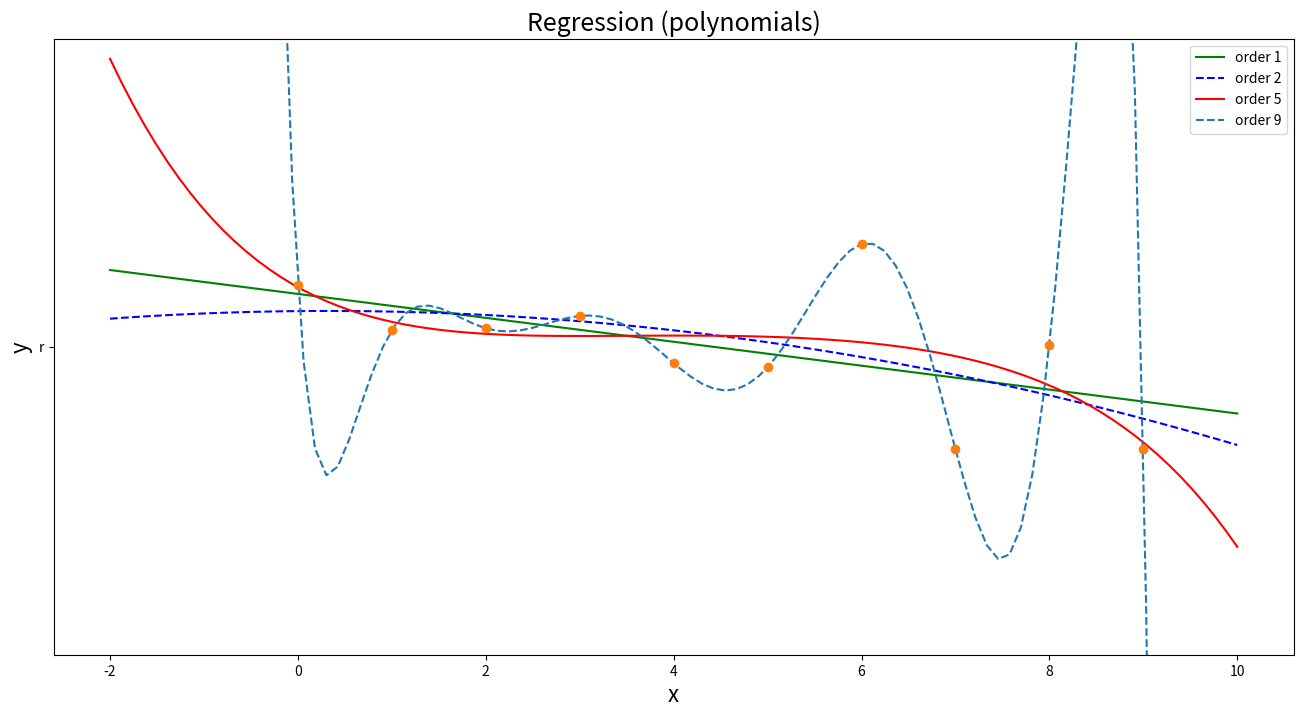

Source code (Python):
import matplotlib.pyplot as plt
import numpy as np
import pandas as pd

#data set
points = np.array([(1, 1), (2, 4), (3, 1), (9, 3)])
x = points[:,0]
y = points[:,1]
x=np.array([0,1,2,3,4,5,6,7,8,9])
y=np.array([3,0.8,0.9,1.5,-0.8,-1,5,-5,0.1,-5])

# calculate polynomial for the simple data set
order1=np.polyfit(x,y,1)
order2=np.polyfit(x,y,2)
order5=np.polyfit(x,y,5)
order9=np.polyfit(x,y,9)

xp=np.linspace (-2,10,100)
  
plt.figure(figsize=(16, 8))
plt.plot(xp,np.polyval(order1,xp),'-g', label = 'order 1')
plt.plot(xp,np.polyval(order2,xp),'b--', label = 'order 2')
plt.plot(xp,np.polyval(order5,xp),'r', label = 'order 5')
plt.plot(xp,np.polyval(order9,xp), '--', label = 'order 9')
plt.plot(x,y,'o', 'r')
plt.ylim(-15, 15)
plt.xlabel("x", fontsize=16)
plt.ylabel("y", fontsize=16)
plt.title ("Regression (polynomials)", fontsize=18)
plt.legend()
plt.show()

fittedParameters = np.polyfit(x, y, 3)
print('Single value prediction:', np.polyval(fittedParameters, 2.3))